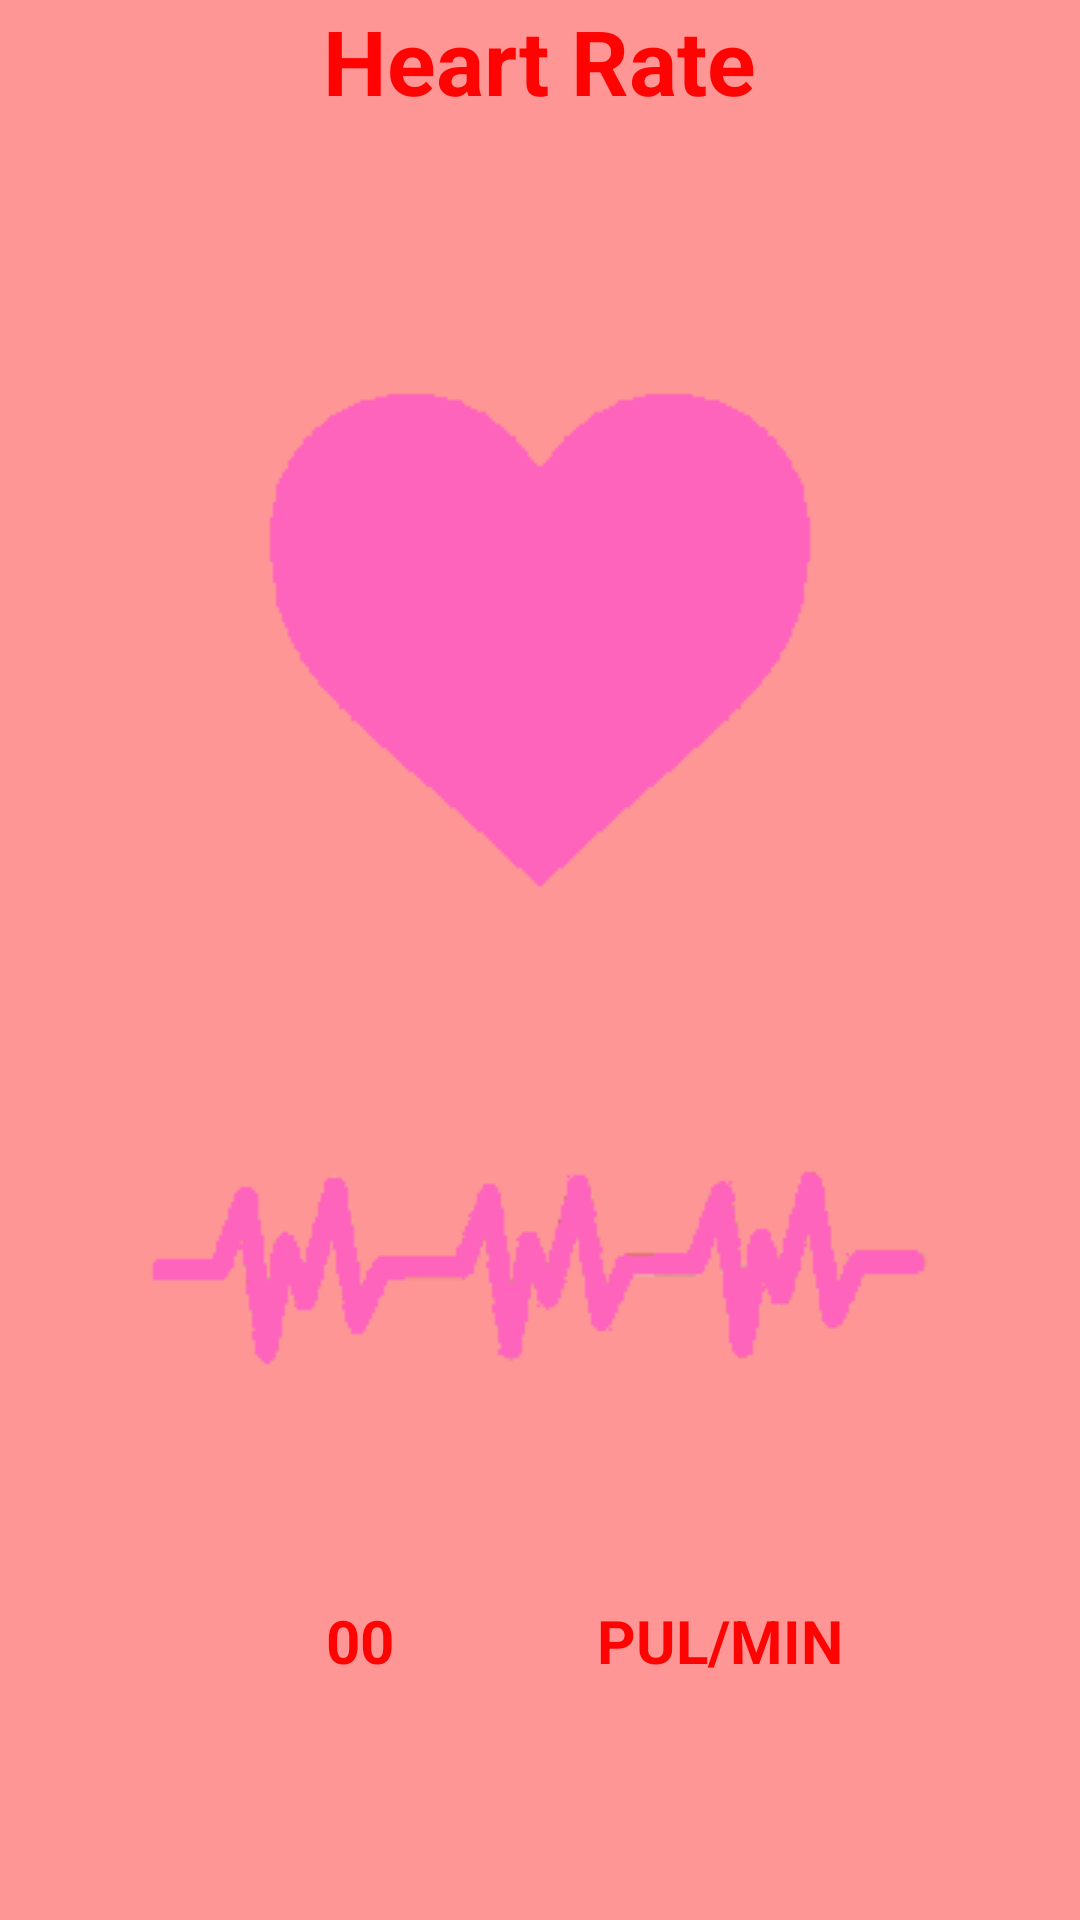

The Android layout XML behind this screen, and the referenced resources:
<!-- AndroidManifest.xml: application theme AppTheme -->
<!-- res/layout/fragment_heart_rate.xml -->
<FrameLayout xmlns:android="http://schemas.android.com/apk/res/android"
    xmlns:tools="http://schemas.android.com/tools"
    android:layout_width="match_parent"
    android:layout_height="match_parent"
    android:background="#ffffff"
    tools:context="csu.fitbit.MainActivity">

    


    


    <LinearLayout
        android:id="@+id/fullscreen_content_controls"
        style="?metaButtonBarStyle"
        android:layout_width="match_parent"
        android:layout_height="match_parent"
        android:background="#ffffff"
        android:orientation="vertical">

        <LinearLayout
            android:orientation="vertical"
            android:layout_width="match_parent"
            android:layout_height="0dp"
            android:layout_weight="1"
            android:background="#ff9696">

            <TextView
                android:layout_width="wrap_content"
                android:layout_height="0dp"
                android:text="Heart Rate"
                android:textSize="30dp"
                android:textStyle="bold"
                android:layout_gravity="center_horizontal"
                android:id="@+id/textView2"
                android:textColor="#ff0303"
                android:layout_weight="1"/>

            <ImageView
                android:layout_width="wrap_content"
                android:layout_height="0dp"
                android:id="@+id/imageView"
                android:src="@drawable/heart"
                android:layout_gravity="center_horizontal"
                android:layout_weight="2"/>

            <ImageView
                android:layout_width="wrap_content"
                android:layout_height="0dp"
                android:id="@+id/imageView2"
                android:src="@drawable/heartrate"
                android:layout_gravity="center_horizontal"
                android:layout_weight="2"/>

            <LinearLayout
                android:orientation="horizontal"
                android:layout_width="match_parent"
                android:layout_height="0dp"
                android:layout_weight="1">

                <TextView
                    android:layout_width="0dp"
                    android:layout_height="match_parent"
                    android:layout_weight="1"/>

                <TextView
                    android:layout_width="0dp"
                    android:layout_height="wrap_content"
                    android:textAppearance="?android:attr/textAppearanceLarge"
                    android:text="00"
                    android:id="@+id/textView3"
                    android:textSize="20dp"
                    android:textStyle="bold"
                    android:layout_weight="2"
                    android:textAlignment="center"
                    android:textColor="#ff0303"
                    android:layout_gravity="center_horizontal" />

                <TextView
                    android:layout_width="0dp"
                    android:layout_height="wrap_content"
                    android:textAppearance="?android:attr/textAppearanceLarge"
                    android:text="PUL/MIN"
                    android:textAlignment="center"
                    android:id="@+id/textView4"
                    android:textSize="20dp"
                    android:textStyle="bold"
                    android:layout_weight="2"
                    android:textColor="#ff0303"
                    android:layout_gravity="center_horizontal" />

                <TextView
                    android:layout_width="0dp"
                    android:layout_height="match_parent"
                    android:layout_weight="1"/> />
            </LinearLayout>

        </LinearLayout>

        <LinearLayout
            android:orientation="vertical"
            android:layout_width="match_parent"
            android:layout_height="wrap_content">

            <LinearLayout
                android:orientation="horizontal"
                android:layout_width="match_parent"
                android:layout_height="wrap_content"
                android:layout_weight="1">

            </LinearLayout>

            <LinearLayout
                android:orientation="horizontal"
                android:layout_width="match_parent"
                android:layout_height="0dp"
                android:layout_weight="1">

            </LinearLayout>

            <LinearLayout
                android:orientation="horizontal"
                android:layout_width="match_parent"
                android:layout_height="wrap_content"
                android:layout_weight="1">

            </LinearLayout>
        </LinearLayout>
    </LinearLayout>


</FrameLayout>
<!-- resources referenced by this layout -->
<resources>
  <!-- drawable heart: png bitmap (drawable, 1715 bytes) -->
  <!-- drawable heartrate: png bitmap (drawable, 8648 bytes) -->
  <style name="AppTheme" parent="Theme.AppCompat.Light.DarkActionBar">
          
          <item name="colorPrimary">@color/colorPrimary</item>
          <item name="colorPrimaryDark">@color/colorPrimaryDark</item>
          <item name="colorAccent">@color/colorAccent</item>
      </style>
  <!-- not gathered from this repository: default colours our renderer supplied (Android Studio template values) -->
  <color name="colorPrimary">#FF6200EE</color>
  <color name="colorPrimaryDark">#FF3700B3</color>
  <color name="colorAccent">#FF03DAC5</color>
</resources>
